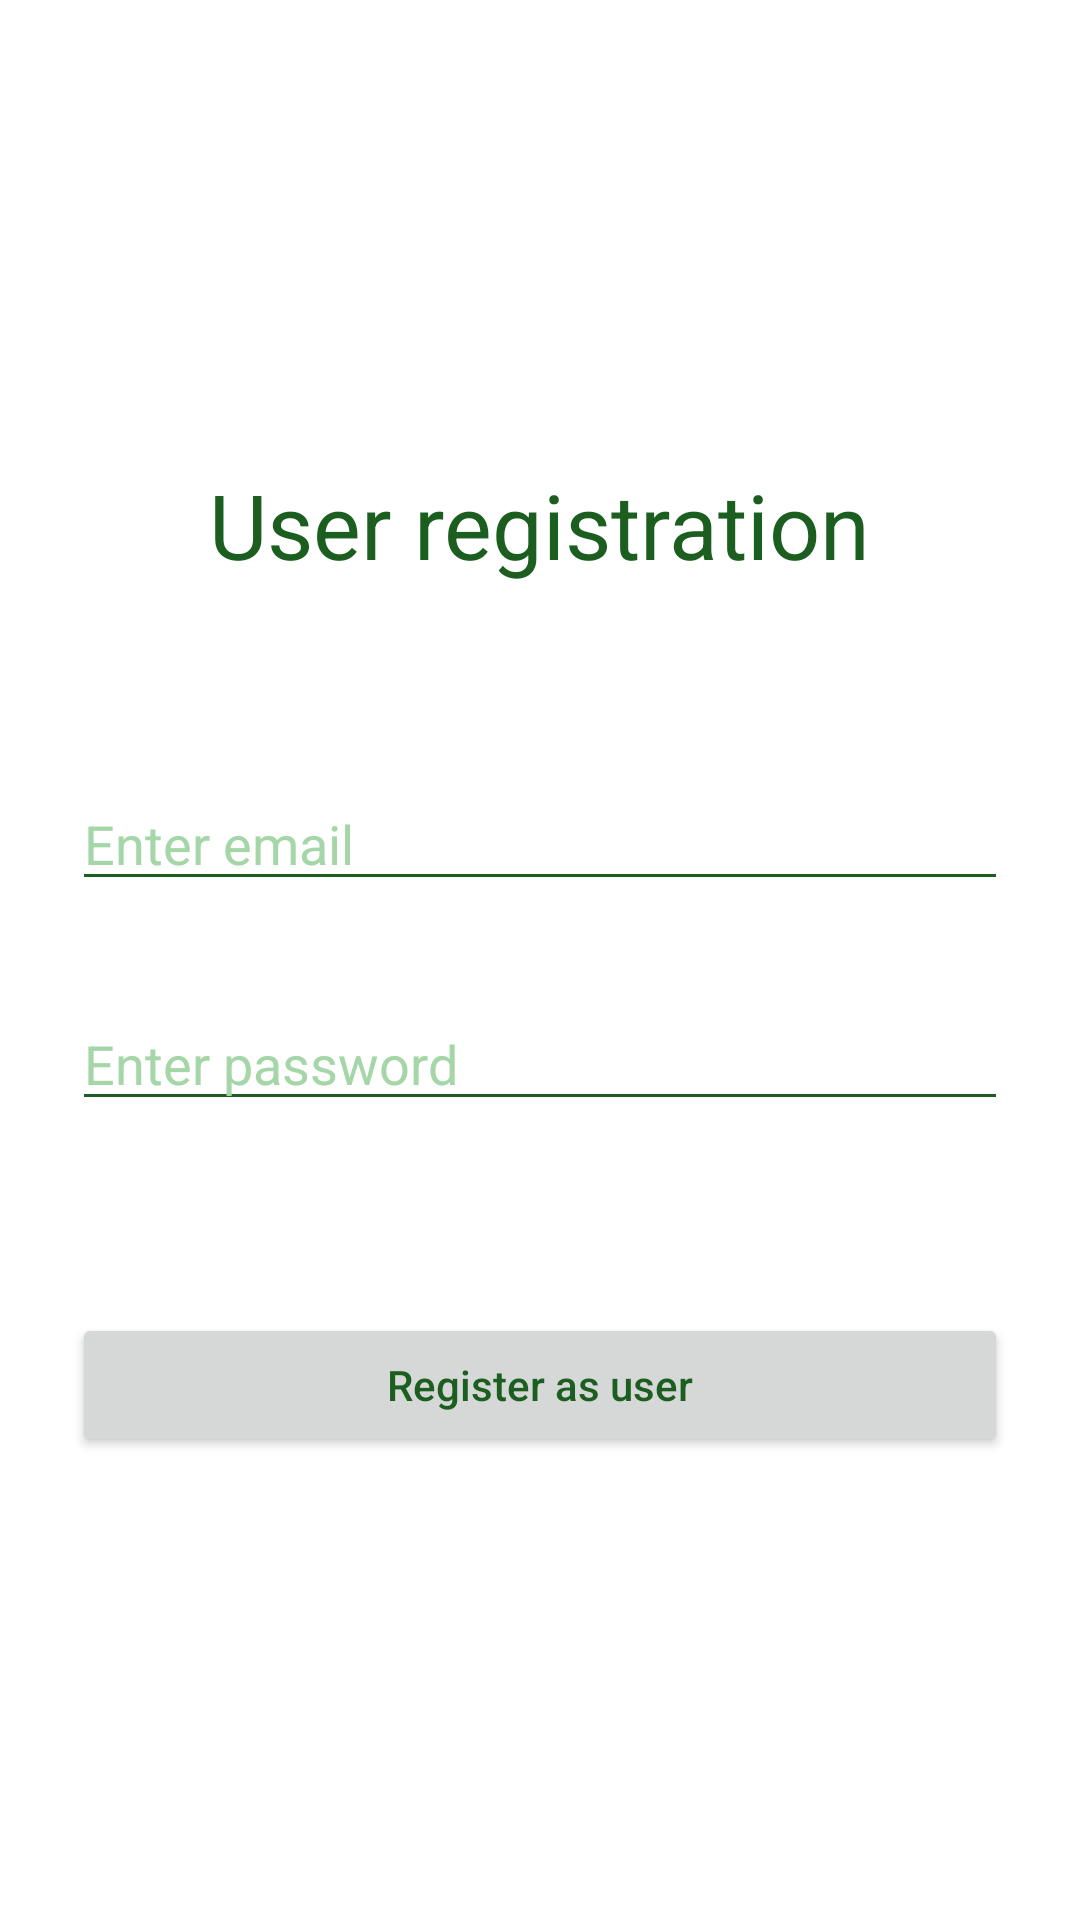

The Android layout XML behind this screen, and the referenced resources:
<!-- AndroidManifest.xml: application theme ShoppingListApp -->
<!-- res/layout/activity_register.xml -->
<?xml version="1.0" encoding="utf-8"?>
<androidx.constraintlayout.widget.ConstraintLayout xmlns:android="http://schemas.android.com/apk/res/android"
    xmlns:app="http://schemas.android.com/apk/res-auto"
    xmlns:tools="http://schemas.android.com/tools"
    android:layout_width="match_parent"
    android:layout_height="match_parent"
    tools:context=".RegisterActivity">

    <TextView
        android:id="@+id/textView"
        android:layout_width="wrap_content"
        android:layout_height="wrap_content"
        android:layout_marginBottom="32dp"
        android:text="User registration"
        android:textSize="30sp"
        app:layout_constraintBottom_toTopOf="@+id/editText"
        app:layout_constraintEnd_toEndOf="parent"
        app:layout_constraintHorizontal_bias="0.5"
        app:layout_constraintStart_toStartOf="parent"
        app:layout_constraintTop_toTopOf="parent"
        app:layout_constraintVertical_chainStyle="packed" />

    <EditText
        android:id="@+id/editText"
        android:layout_width="0dp"
        android:layout_height="wrap_content"
        android:layout_marginStart="24dp"
        android:layout_marginLeft="24dp"
        android:layout_marginTop="32dp"
        android:layout_marginEnd="24dp"
        android:layout_marginRight="24dp"
        android:layout_marginBottom="32dp"
        android:ems="10"
        android:hint="Enter email"
        android:inputType="textEmailAddress"
        app:layout_constraintBottom_toTopOf="@+id/editText2"
        app:layout_constraintEnd_toEndOf="parent"
        app:layout_constraintHorizontal_bias="0.5"
        app:layout_constraintStart_toStartOf="parent"
        app:layout_constraintTop_toBottomOf="@+id/textView" />

    <EditText
        android:id="@+id/editText2"
        android:layout_width="0dp"
        android:layout_height="wrap_content"
        android:layout_marginStart="24dp"
        android:layout_marginLeft="24dp"
        android:layout_marginEnd="24dp"
        android:layout_marginRight="24dp"
        android:layout_marginBottom="32dp"
        android:ems="10"
        android:hint="Enter password"
        android:inputType="textPassword"
        app:layout_constraintBottom_toTopOf="@+id/button"
        app:layout_constraintEnd_toEndOf="parent"
        app:layout_constraintHorizontal_bias="0.5"
        app:layout_constraintStart_toStartOf="parent"
        app:layout_constraintTop_toBottomOf="@+id/editText" />

    <Button
        android:id="@+id/button"
        android:layout_width="0dp"
        android:layout_height="wrap_content"
        android:layout_marginStart="24dp"
        android:layout_marginLeft="24dp"
        android:layout_marginTop="32dp"
        android:layout_marginEnd="24dp"
        android:layout_marginRight="24dp"
        android:text="Register as user"
        android:textAllCaps="false"
        app:layout_constraintBottom_toBottomOf="parent"
        app:layout_constraintEnd_toEndOf="parent"
        app:layout_constraintHorizontal_bias="0.5"
        app:layout_constraintStart_toStartOf="parent"
        app:layout_constraintTop_toBottomOf="@+id/editText2" />

</androidx.constraintlayout.widget.ConstraintLayout>
<!-- resources referenced by this layout -->
<resources>
  <style name="ShoppingListApp" parent="Theme.MaterialComponents.DayNight.DarkActionBar">
  
          
          <item name="colorPrimary">@color/green</item>
          <item name="colorPrimaryVariant">@color/green_dark</item>
          <item name="colorOnPrimary">@color/white</item>
  
          
          <item name="colorSecondary">@color/saddlebrown</item>
          <item name="colorSecondaryVariant">@color/green_dark</item>
          <item name="colorOnSecondary">@color/black</item>
  
          
          <item name="colorControlActivated">@color/green_dark</item>
  
          
          <item name="android:statusBarColor" tools:targetApi="l">?attr/colorPrimaryVariant</item>
  
          <item name="android:windowBackground">@color/white</item>
          <item name="android:editTextColor">@color/green</item>
  
          <item name="colorOnBackground">@color/green</item>
          <item name="colorSurface">@color/green</item>
  
          <item name="android:textColorPrimary">@color/green</item>
          <item name="android:textColorSecondary">@color/green</item>
          <item name="android:textColorTertiary">@color/green</item>
          <item name="android:textColorLink">@color/green_dark</item>
          <item name="android:textColorHint">@color/green_light</item>
  
          <item name="android:backgroundDimAmount">0.6</item>
          <item name="android:backgroundDimEnabled">true</item>
  
      </style>
  <color name="green">#1B5E20</color>
  <color name="green_dark">#003300</color>
  <color name="white">#FFFFFFFF</color>
  <color name="saddlebrown">#8B4513</color>
  <color name="black">#FF000000</color>
  <color name="green_light">#A5D6A7</color>
</resources>
